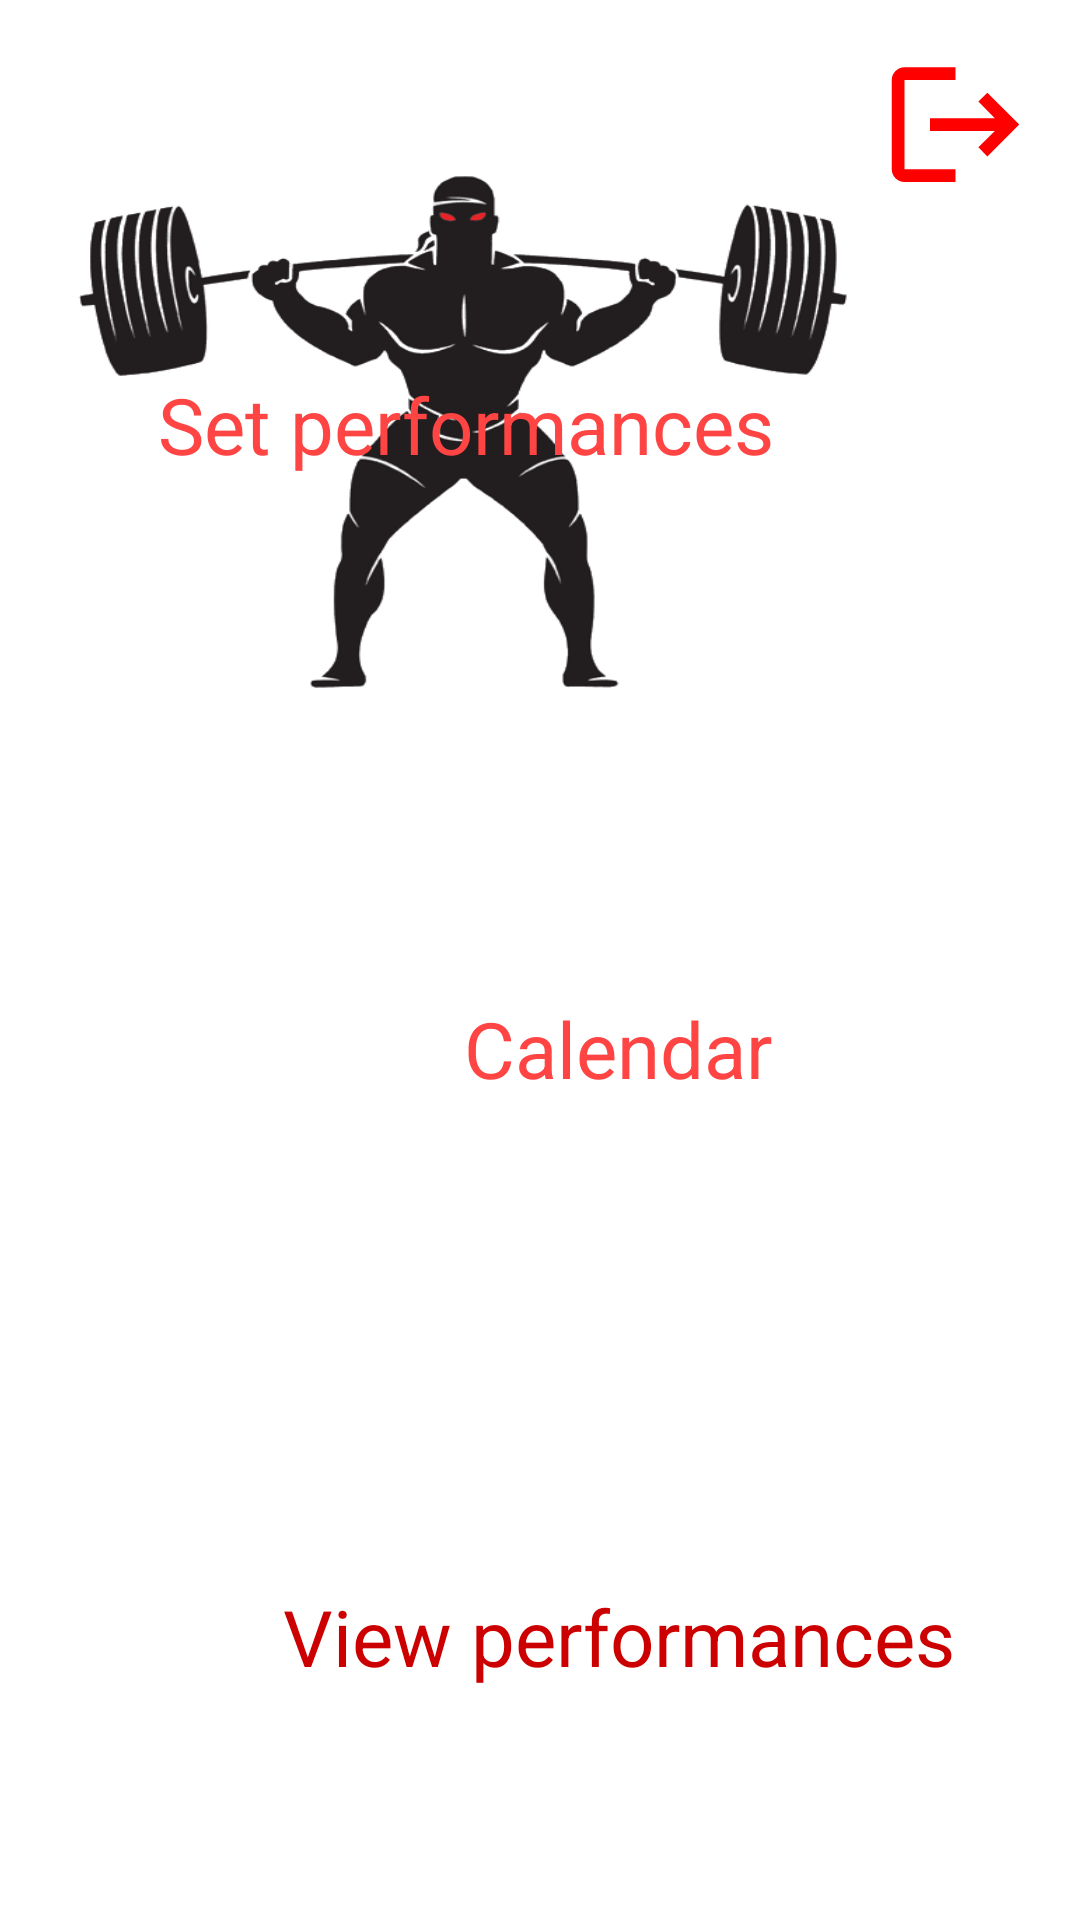

Layout XML and referenced resources for this Android screen:
<!-- AndroidManifest.xml: application theme Theme.Wgg_v01 -->
<!-- res/layout/fragment_home.xml -->
<?xml version="1.0" encoding="utf-8"?>
<androidx.constraintlayout.widget.ConstraintLayout xmlns:android="http://schemas.android.com/apk/res/android"
    xmlns:app="http://schemas.android.com/apk/res-auto"
    xmlns:tools="http://schemas.android.com/tools"
    android:layout_width="match_parent"
    android:layout_height="match_parent"
    tools:context=".HomeActivity">

    <ImageButton
        android:id="@+id/startBtn"
        android:layout_width="261dp"
        android:layout_height="176dp"
        android:layout_marginStart="75dp"
        android:layout_marginTop="56dp"
        android:layout_marginEnd="75dp"
        android:background="@drawable/ronnie"
        android:text="Start Training"
        app:layout_constraintEnd_toEndOf="parent"
        app:layout_constraintHorizontal_bias="1.0"
        app:layout_constraintStart_toStartOf="parent"
        app:layout_constraintTop_toTopOf="parent" />

    <ImageButton
        android:id="@+id/performanceBtn"
        android:layout_width="261dp"
        android:layout_height="176dp"
        android:layout_below="@id/calendarBtn"
        android:layout_marginStart="75dp"
        android:layout_marginTop="24dp"
        android:layout_marginEnd="75dp"
        android:background="@drawable/stats"
        app:layout_constraintEnd_toEndOf="parent"
        app:layout_constraintHorizontal_bias="0.0"
        app:layout_constraintStart_toStartOf="parent"
        app:layout_constraintTop_toBottomOf="@+id/calendarBtn" />

    <ImageButton
        android:id="@+id/calendarBtn"
        android:layout_width="261dp"
        android:layout_height="176dp"
        android:layout_marginStart="75dp"
        android:layout_marginTop="32dp"
        android:layout_marginEnd="75dp"
        android:background="@drawable/calendar"
        app:layout_constraintEnd_toEndOf="parent"
        app:layout_constraintHorizontal_bias="0.0"
        app:layout_constraintStart_toStartOf="parent"
        app:layout_constraintTop_toBottomOf="@+id/startBtn" />

    <Button
        android:id="@+id/logoutBtn"
        android:layout_width="51dp"
        android:layout_height="51dp"
        android:layout_marginTop="16dp"
        android:layout_marginEnd="16dp"
        android:background="@android:color/transparent"
        android:drawableRight="@drawable/ic_baseline_logout_24"
        android:paddingRight="0dp"
        app:layout_constraintEnd_toEndOf="parent"
        app:layout_constraintTop_toTopOf="parent" />

    <TextView
        android:id="@+id/textView6"
        android:layout_width="232dp"
        android:layout_height="67dp"
        android:text="Set performances"
        android:textAlignment="center"
        android:textColor="@android:color/holo_red_light"
        android:textSize="26dp"
        app:layout_constraintBottom_toBottomOf="@+id/startBtn"
        app:layout_constraintEnd_toEndOf="@+id/startBtn"
        app:layout_constraintHorizontal_bias="0.517"
        app:layout_constraintStart_toStartOf="@+id/startBtn"
        app:layout_constraintTop_toTopOf="@+id/startBtn"
        app:layout_constraintVertical_bias="0.623" />

    <TextView
        android:id="@+id/textView7"
        android:layout_width="232dp"
        android:layout_height="67dp"
        android:text="Calendar"
        android:textAlignment="center"
        android:textColor="@android:color/holo_red_light"
        android:textSize="26dp"
        app:layout_constraintBottom_toBottomOf="@+id/calendarBtn"
        app:layout_constraintEnd_toEndOf="@+id/calendarBtn"
        app:layout_constraintHorizontal_bias="0.517"
        app:layout_constraintStart_toStartOf="@+id/calendarBtn"
        app:layout_constraintTop_toTopOf="@+id/calendarBtn"
        app:layout_constraintVertical_bias="0.623" />

    <TextView
        android:id="@+id/textView8"
        android:layout_width="232dp"
        android:layout_height="67dp"
        android:text="View performances"
        android:textAlignment="center"
        android:textColor="@android:color/holo_red_dark"
        android:textSize="26dp"
        app:layout_constraintBottom_toBottomOf="@+id/performanceBtn"
        app:layout_constraintEnd_toEndOf="@+id/performanceBtn"
        app:layout_constraintHorizontal_bias="0.517"
        app:layout_constraintStart_toStartOf="@+id/performanceBtn"
        app:layout_constraintTop_toTopOf="@+id/performanceBtn"
        app:layout_constraintVertical_bias="0.587" />

</androidx.constraintlayout.widget.ConstraintLayout>
<!-- resources referenced by this layout -->
<resources>
  <!-- drawable ic_baseline_logout_24 (drawable) -->
  <vector android:autoMirrored="true" android:height="51dp"
      android:tint="#FF0000" android:viewportHeight="24"
      android:viewportWidth="24" android:width="51dp" xmlns:android="http://schemas.android.com/apk/res/android">
      <path android:fillColor="@android:color/white" android:pathData="M17,7l-1.41,1.41L18.17,11H8v2h10.17l-2.58,2.58L17,17l5,-5zM4,5h8V3H4c-1.1,0 -2,0.9 -2,2v14c0,1.1 0.9,2 2,2h8v-2H4V5z"/>
  </vector>
  <!-- drawable ronnie: png bitmap (drawable-v24, 63818 bytes) -->
  <style name="Theme.Wgg_v01" parent="Theme.MaterialComponents.DayNight.NoActionBar">
          
          <item name="colorPrimary">@color/purple_500</item>
          <item name="colorPrimaryVariant">@color/purple_700</item>
          <item name="colorOnPrimary">@color/white</item>
          
          <item name="colorSecondary">@color/teal_200</item>
          <item name="colorSecondaryVariant">@color/teal_700</item>
          <item name="colorOnSecondary">@color/black</item>
          
          <item name="android:statusBarColor">?attr/colorPrimaryVariant</item>
          
      </style>
  <!-- not gathered from this repository: default colours our renderer supplied (Android Studio template values) -->
  <color name="purple_500">#FF6200EE</color>
  <color name="purple_700">#FF3700B3</color>
  <color name="teal_200">#FF03DAC5</color>
  <color name="teal_700">#FF018786</color>
  <color name="black">#FF000000</color>
  <color name="white">#FFFFFFFF</color>
</resources>
